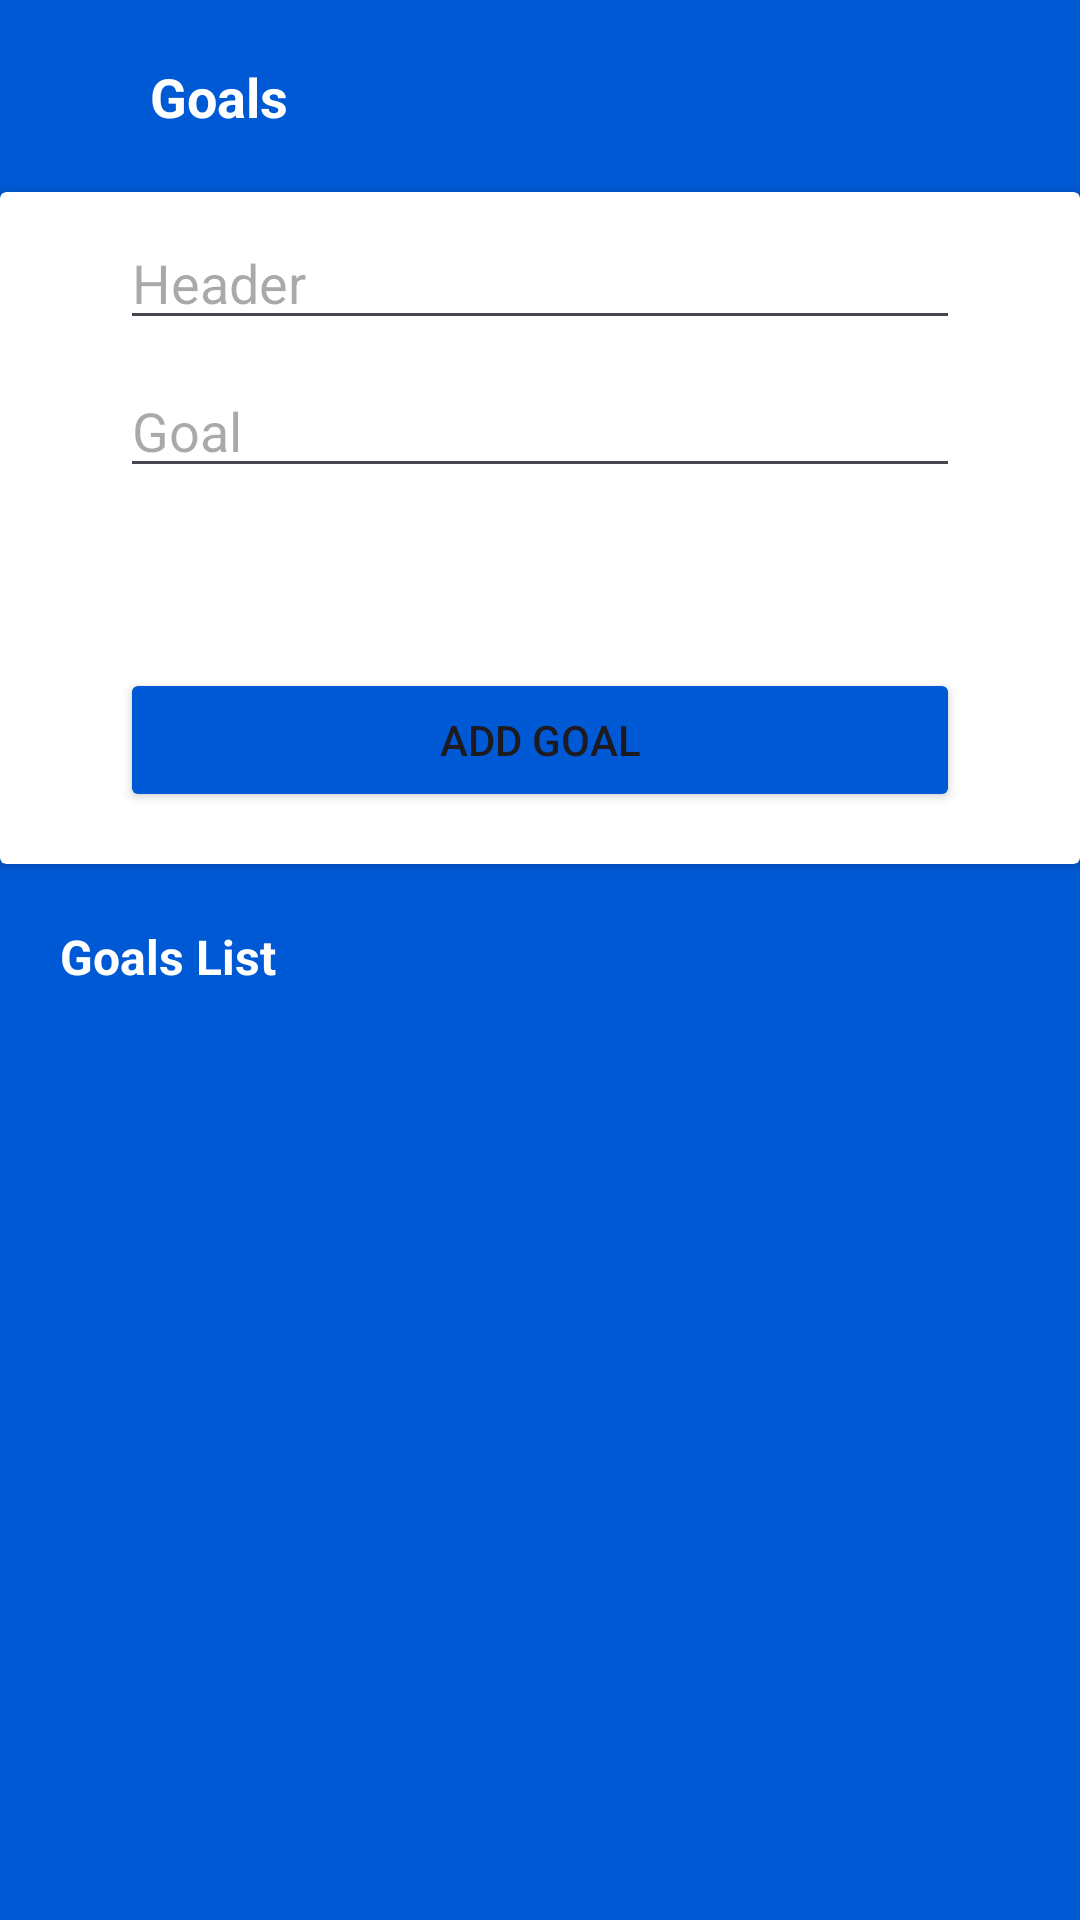

Here is an Android app screen rendered from its layout file. Give the layout XML and the strings, colors and styles it references.
<!-- AndroidManifest.xml: application theme Theme.Personal_asistant -->
<!-- res/layout/activity_goals.xml -->
<?xml version="1.0" encoding="utf-8"?>
<androidx.constraintlayout.widget.ConstraintLayout xmlns:android="http://schemas.android.com/apk/res/android"
    xmlns:app="http://schemas.android.com/apk/res-auto"
    xmlns:tools="http://schemas.android.com/tools"
    android:layout_width="match_parent"
    android:layout_height="match_parent"
    android:background="@color/bottom_bg"
    tools:context=".Goals">

    <androidx.constraintlayout.widget.Guideline
        android:id="@+id/guideline3"
        android:layout_width="wrap_content"
        android:layout_height="wrap_content"
        android:alpha="255"
        android:orientation="horizontal"
        app:layout_constraintGuide_percent="0.1" />

    <TextView
        android:id="@+id/textView12"
        android:layout_width="wrap_content"
        android:layout_height="wrap_content"
        android:layout_marginEnd="30dp"
        android:drawableLeft="@drawable/baseline_logout_24_white"
        android:onClick="onLogOutClick"
        app:layout_constraintBottom_toTopOf="@+id/guideline3"
        app:layout_constraintEnd_toEndOf="parent"
        app:layout_constraintTop_toTopOf="parent"
        tools:ignore="SpeakableTextPresentCheck,TouchTargetSizeCheck" />

    <TextView
        android:id="@+id/textView9"
        android:layout_width="wrap_content"
        android:layout_height="wrap_content"
        android:layout_marginStart="50dp"
        android:text="Goals"
        android:textColor="@color/white"
        android:textSize="18dp"
        android:textStyle="bold"
        app:layout_constraintBottom_toTopOf="@+id/guideline3"
        app:layout_constraintStart_toStartOf="parent"
        app:layout_constraintTop_toTopOf="parent" />

    <androidx.cardview.widget.CardView
        android:id="@+id/cardView2"
        android:layout_width="match_parent"
        android:layout_height="0dp"
        app:layout_constraintBottom_toTopOf="@+id/guideline5"
        app:layout_constraintTop_toTopOf="@+id/guideline3">

        <androidx.constraintlayout.widget.ConstraintLayout
            android:layout_width="match_parent"
            android:layout_height="match_parent">

            <EditText
                android:id="@+id/editTextText"
                android:layout_width="0dp"
                android:layout_height="wrap_content"
                android:layout_marginStart="40dp"
                android:layout_marginTop="8dp"
                android:layout_marginEnd="40dp"
                android:ems="10"
                android:hint="Header"
                android:inputType="text"
                app:layout_constraintEnd_toEndOf="parent"
                app:layout_constraintStart_toStartOf="parent"
                app:layout_constraintTop_toTopOf="parent" />

            <EditText
                android:id="@+id/editTextTextMultiLine"
                android:layout_width="0dp"
                android:layout_height="wrap_content"
                android:layout_marginStart="40dp"
                android:layout_marginTop="8dp"
                android:layout_marginEnd="40dp"
                android:ems="10"
                android:gravity="start|top"
                android:hint="Goal"
                android:inputType="textMultiLine"
                app:layout_constraintEnd_toEndOf="parent"
                app:layout_constraintStart_toStartOf="parent"
                app:layout_constraintTop_toBottomOf="@+id/editTextText" />

            <Button
                android:id="@+id/button"
                android:layout_width="0dp"
                android:layout_height="wrap_content"
                android:layout_marginStart="40dp"
                android:layout_marginTop="60dp"
                android:layout_marginEnd="40dp"
                android:backgroundTint="@color/bottom_bg"
                android:text="Add Goal"
                app:cornerRadius="6dp"
                app:layout_constraintEnd_toEndOf="parent"
                app:layout_constraintStart_toStartOf="parent"
                app:layout_constraintTop_toBottomOf="@+id/editTextTextMultiLine" />

        </androidx.constraintlayout.widget.ConstraintLayout>
    </androidx.cardview.widget.CardView>

    <androidx.constraintlayout.widget.Guideline
        android:id="@+id/guideline5"
        android:layout_width="wrap_content"
        android:layout_height="wrap_content"
        android:orientation="horizontal"
        app:layout_constraintGuide_percent="0.45" />

    <TextView
        android:id="@+id/textView13"
        android:layout_width="wrap_content"
        android:layout_height="wrap_content"
        android:layout_marginTop="20dp"
        android:layout_marginEnd="20dp"
        android:drawableLeft="@drawable/baseline_filter_alt_24"
        app:layout_constraintEnd_toEndOf="parent"
        app:layout_constraintTop_toTopOf="@+id/guideline5" />

    <androidx.recyclerview.widget.RecyclerView
        android:layout_width="match_parent"
        android:layout_height="wrap_content"
        android:clipChildren="false"
        android:clipToPadding="false"
        android:paddingTop="50dp"
        android:scrollbars="vertical"
        app:layout_constraintEnd_toEndOf="parent"
        app:layout_constraintHorizontal_bias="0.0"
        app:layout_constraintStart_toStartOf="parent"
        app:layout_constraintTop_toBottomOf="@+id/cardView2"
        tools:listitem="@layout/goal_card" />

    <TextView
        android:id="@+id/textView15"
        android:layout_width="wrap_content"
        android:layout_height="wrap_content"
        android:layout_marginStart="20dp"
        android:layout_marginTop="20dp"
        android:text="Goals List"
        android:textAlignment="center"
        android:textColor="@color/white"
        android:textSize="16sp"
        android:textStyle="bold"
        app:layout_constraintStart_toStartOf="parent"
        app:layout_constraintTop_toBottomOf="@+id/cardView2" />

</androidx.constraintlayout.widget.ConstraintLayout>
<!-- res/layout/goal_card.xml (included above) -->
<?xml version="1.0" encoding="utf-8"?>
<androidx.constraintlayout.widget.ConstraintLayout xmlns:android="http://schemas.android.com/apk/res/android"
    xmlns:app="http://schemas.android.com/apk/res-auto"
    xmlns:tools="http://schemas.android.com/tools"
    android:layout_width="match_parent"
    android:layout_height="match_parent">

    <androidx.cardview.widget.CardView
        android:id="@+id/cardView3"
        android:layout_width="0dp"
        android:layout_height="wrap_content"
        android:layout_marginStart="20dp"
        android:layout_marginTop="10dp"
        android:layout_marginEnd="20dp"
        app:cardCornerRadius="6dp"
        app:layout_constraintEnd_toEndOf="parent"
        app:layout_constraintStart_toStartOf="parent"
        app:layout_constraintTop_toTopOf="parent">

        <androidx.constraintlayout.widget.ConstraintLayout
            android:layout_width="match_parent"
            android:layout_height="wrap_content"
            android:paddingLeft="5dp"
            android:paddingTop="5dp"
            android:paddingRight="5dp"
            android:paddingBottom="5dp">

            <TextView
                android:id="@+id/goal_header"
                android:layout_width="wrap_content"
                android:layout_height="wrap_content"
                android:fontFamily="sans-serif"
                android:text="Kosuya Çık"
                android:textSize="15sp"
                android:textStyle="bold"
                app:layout_constraintStart_toStartOf="parent"
                app:layout_constraintTop_toTopOf="parent" />

            <TextView
                android:id="@+id/goal_body"
                android:layout_width="wrap_content"
                android:layout_height="wrap_content"
                android:layout_marginTop="10dp"
                android:text="Lorem ipsum dolor sit amet consectetur adipisicing elit..."
                app:layout_constraintStart_toStartOf="parent"
                app:layout_constraintTop_toBottomOf="@+id/goal_header" />

            <TextView
                android:id="@+id/goal_timer"
                android:layout_width="wrap_content"
                android:layout_height="wrap_content"
                android:layout_marginTop="10dp"
                android:text="22:05:33"
                android:textColor="#5E5C5C"
                android:textStyle="italic"
                app:layout_constraintEnd_toEndOf="parent"
                app:layout_constraintTop_toBottomOf="@+id/goal_body" />

        </androidx.constraintlayout.widget.ConstraintLayout>

    </androidx.cardview.widget.CardView>

</androidx.constraintlayout.widget.ConstraintLayout>
<!-- resources referenced by this layout -->
<resources>
  <color name="bottom_bg">#0059d4</color>
  <color name="white">#FFFFFFFF</color>
  <style name="Theme.Personal_asistant" parent="Base.Theme.Personal_asistant" />
  <style name="Base.Theme.Personal_asistant" parent="Theme.Material3.DayNight.NoActionBar">
          
          
      </style>
</resources>
